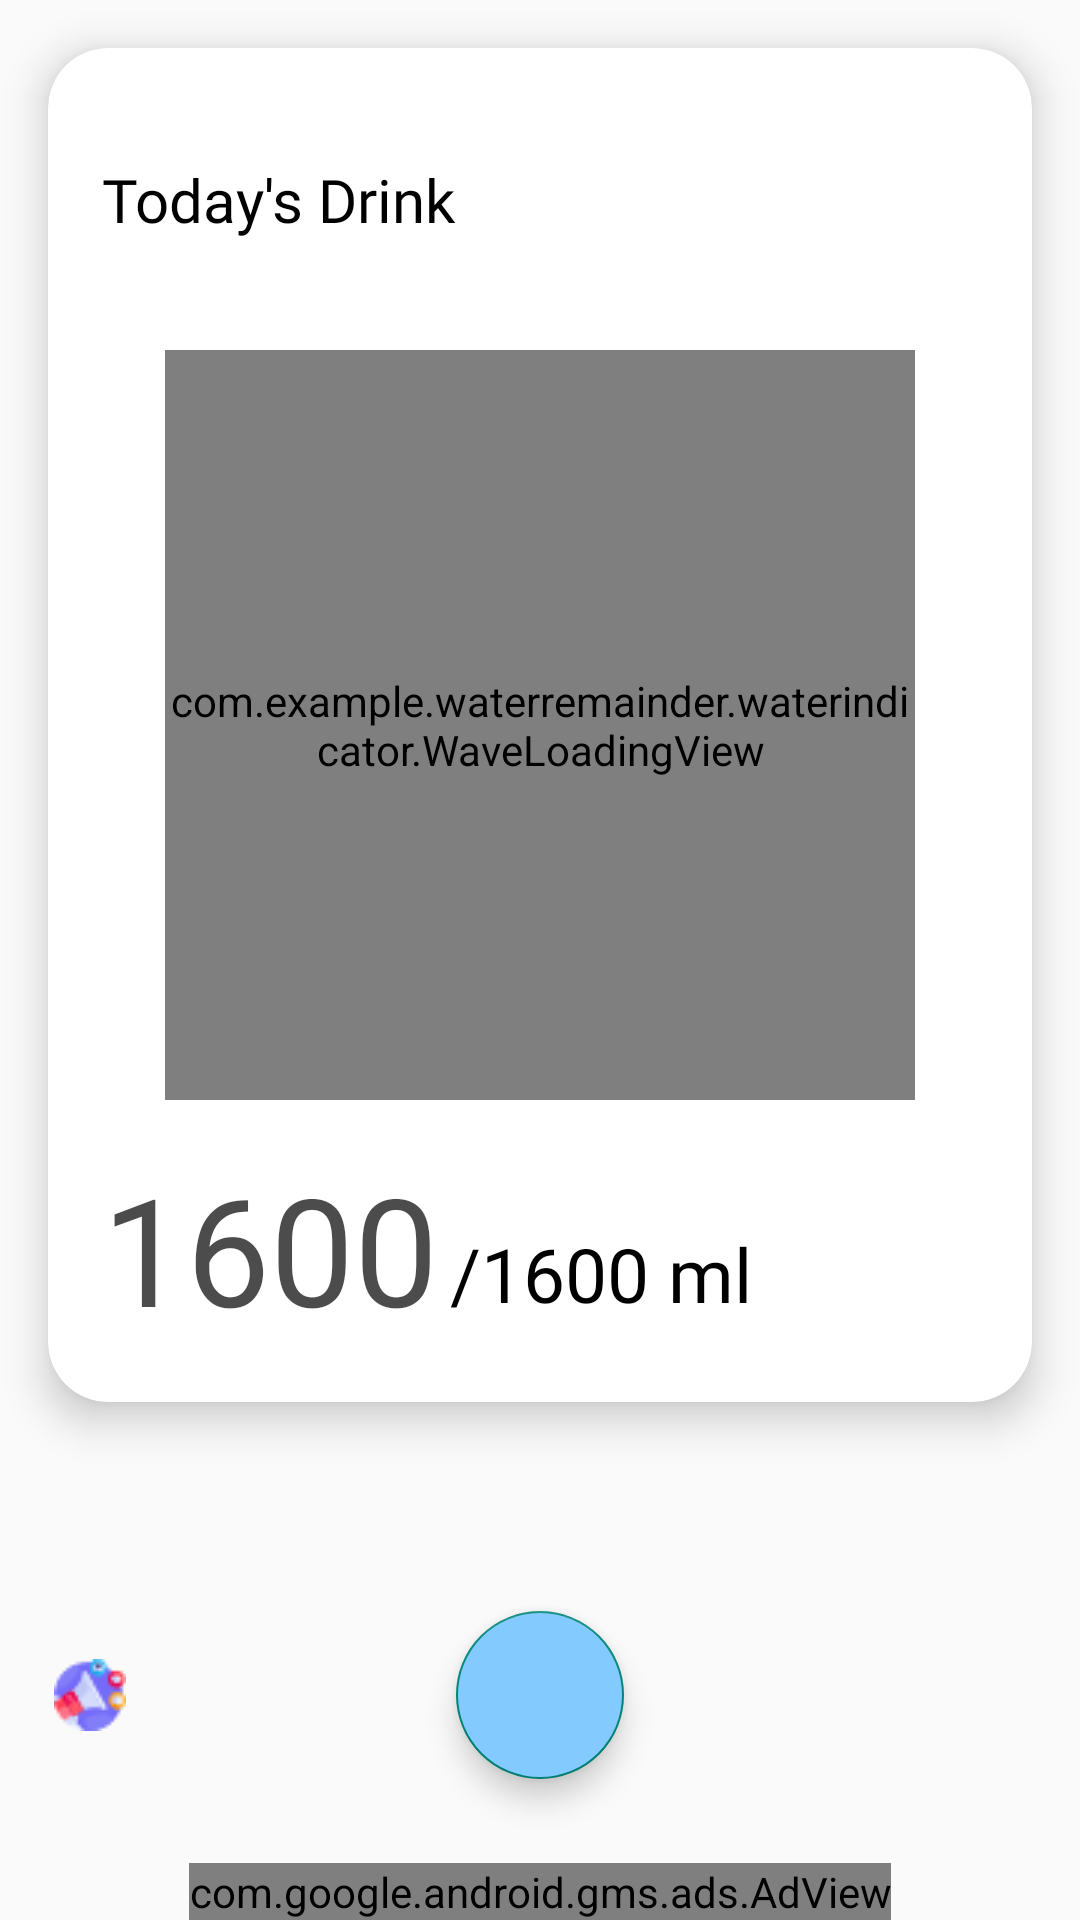

Reconstruct the res/layout file that produces this screen, plus the resources it refers to.
<!-- AndroidManifest.xml: application theme Theme.WaterRemainder -->
<!-- res/layout/fragment_home.xml -->
<?xml version="1.0" encoding="utf-8"?>
<layout xmlns:android="http://schemas.android.com/apk/res/android"
    xmlns:app="http://schemas.android.com/apk/res-auto"
    xmlns:tools="http://schemas.android.com/tools">

    <data>

    </data>

    <androidx.constraintlayout.widget.ConstraintLayout
        android:layout_width="match_parent"
        android:layout_height="match_parent"
        tools:context=".fragments.HomeFragment">

        <com.google.android.material.card.MaterialCardView
            android:id="@+id/cv_item_info"
            android:layout_width="match_parent"
            android:layout_height="0dp"
            android:backgroundTint="@color/white"
            app:cardCornerRadius="20dp"
            android:layout_marginTop="16dp"
            app:cardElevation="8dp"
            android:layout_marginHorizontal="16dp"
            app:layout_constraintTop_toTopOf="parent"
            app:layout_constraintStart_toStartOf="parent">


            <androidx.constraintlayout.widget.ConstraintLayout
                android:layout_width="match_parent"
                android:layout_height="match_parent">

                <TextView
                    android:layout_width="match_parent"
                    android:layout_height="wrap_content"
                    android:layout_marginVertical="25dp"
                    android:layout_marginLeft="18dp"
                    android:fontFamily="@font/montserrat_semibold"
                    android:text="Today's Drink"
                    android:textColor="@color/black"
                    android:textFontWeight="1"
                    android:textSize="20sp"
                    app:layout_constraintBottom_toTopOf="@+id/waterLevelView"
                    app:layout_constraintTop_toTopOf="parent"

                    />

                <com.example.waterremainder.waterindicator.WaveLoadingView
                    android:id="@+id/waterLevelView"
                    android:layout_width="250dp"
                    android:layout_height="250dp"
                    android:layout_marginVertical="18dp"
                    android:layout_marginStart="8dp"
                    android:layout_marginTop="18dp"
                    android:layout_marginEnd="8dp"
                    android:layout_marginBottom="18dp"
                    app:layout_constraintBottom_toBottomOf="parent"
                    app:layout_constraintEnd_toEndOf="parent"
                    app:layout_constraintStart_toStartOf="parent"
                    app:layout_constraintTop_toTopOf="parent"
                    app:wlv_borderColor="@color/blue_bg"
                    app:wlv_borderWidth="8dp"
                    app:wlv_progressValue="70"
                    app:wlv_round_rectangle="true"
                    app:wlv_shapeType="circle"
                    app:wlv_titleCenter="40%"
                    app:wlv_titleCenterColor="@color/white"
                    app:wlv_titleCenterSize="45sp"
                    app:wlv_titleCenterStrokeColor="@android:color/black"
                    app:wlv_titleCenterStrokeWidth="3dp"
                    app:wlv_triangle_direction="north"
                    app:wlv_waveAmplitude="60"
                    app:wlv_waveColor="@color/light_blue" />


                <TextView
                    android:id="@+id/tvTakenDrink"
                    android:layout_width="wrap_content"
                    android:layout_height="wrap_content"
                    android:layout_marginStart="18dp"
                    android:layout_marginTop="16dp"
                    android:layout_marginBottom="18dp"
                    android:fontFamily="@font/montserrat_semibold"
                    android:text="1600"
                    android:textColor="@color/medium_black"
                    android:textSize="50sp"
                    app:layout_constraintBottom_toBottomOf="parent"
                    app:layout_constraintStart_toStartOf="parent"
                    app:layout_constraintTop_toBottomOf="@+id/waterLevelView" />

                <TextView
                    android:id="@+id/tvTargetDrink"
                    android:layout_width="wrap_content"
                    android:layout_height="wrap_content"
                    android:layout_marginLeft="4dp"
                    android:layout_marginBottom="8dp"
                    android:fontFamily="@font/montserrat_semibold"
                    android:paddingBottom="0dp"
                    android:text="/1600 ml"
                    android:textColor="@color/black"

                    android:textSize="25sp"
                    app:layout_constraintBottom_toBottomOf="@+id/tvTakenDrink"
                    app:layout_constraintLeft_toRightOf="@+id/tvTakenDrink" />


            </androidx.constraintlayout.widget.ConstraintLayout>
        </com.google.android.material.card.MaterialCardView>


        <com.google.android.gms.ads.AdView
            android:id="@+id/adView"
            android:layout_width="wrap_content"
            android:layout_height="wrap_content"
            android:layout_alignParentBottom="true"
            android:layout_centerHorizontal="true"
            app:adSize="BANNER"
            app:adUnitId="ca-app-pub-3940256099942544/6300978111"
            app:layout_constraintBottom_toBottomOf="parent"
            app:layout_constraintEnd_toEndOf="parent"
            app:layout_constraintStart_toStartOf="parent"></com.google.android.gms.ads.AdView>


        <com.google.android.material.floatingactionbutton.FloatingActionButton
            android:id="@+id/add_fab"
            android:layout_width="wrap_content"
            android:layout_height="wrap_content"
            android:layout_gravity="end"
            android:backgroundTint="@color/light_blue"
            android:layout_marginBottom="28dp"
            android:src="@drawable/ic_add"
            app:fabSize="normal"
            app:layout_constraintBottom_toTopOf="@+id/adView"
            app:layout_constraintEnd_toEndOf="parent"
            app:layout_constraintStart_toStartOf="parent" />

        <ImageButton
            android:id="@+id/ivGlass"
            android:layout_width="wrap_content"
            android:layout_height="wrap_content"
            android:layout_marginEnd="18dp"
            android:src="@drawable/water"
            android:background="@android:color/transparent"
            app:layout_constraintBottom_toBottomOf="@+id/add_fab"
            app:layout_constraintEnd_toEndOf="parent"
            app:layout_constraintTop_toTopOf="@+id/add_fab" />


        <ImageButton
            android:layout_width="wrap_content"
            android:id="@+id/ivbAds"
            android:layout_height="wrap_content"
            android:layout_marginStart="18dp"
            android:src="@drawable/ic_ads"
            android:background="@android:color/transparent"
            app:layout_constraintBottom_toBottomOf="@+id/add_fab"
            app:layout_constraintStart_toStartOf="parent"
            app:layout_constraintTop_toTopOf="@+id/add_fab" />

    </androidx.constraintlayout.widget.ConstraintLayout>
</layout>
<!-- resources referenced by this layout -->
<resources>
  <color name="black">#FF000000</color>
  <color name="blue_bg">#CCEFFF</color>
  <color name="light_blue">#82CAFF</color>
  <color name="medium_black">#B3000000</color>
  <color name="white">#FFFFFFFF</color>
  <!-- drawable ic_ads: png bitmap (drawable, 1490 bytes) -->
  <style name="Theme.WaterRemainder" parent="Theme.AppCompat.Light.NoActionBar">
          
          <item name="colorPrimary">@color/purple_500</item>
          <item name="colorPrimaryVariant">@color/purple_700</item>
          <item name="colorOnPrimary">@color/white</item>
          
          <item name="colorSecondary">@color/teal_200</item>
          <item name="colorSecondaryVariant">@color/teal_700</item>
          <item name="colorOnSecondary">@color/black</item>
          
          <item name="android:statusBarColor" tools:targetApi="l">?attr/colorPrimaryVariant</item>
          
      </style>
  <color name="purple_500">#9C85BD</color>
  <color name="purple_700">#FF3700B3</color>
  <color name="teal_200">#FF03DAC5</color>
  <color name="teal_700">#FF018786</color>
</resources>
